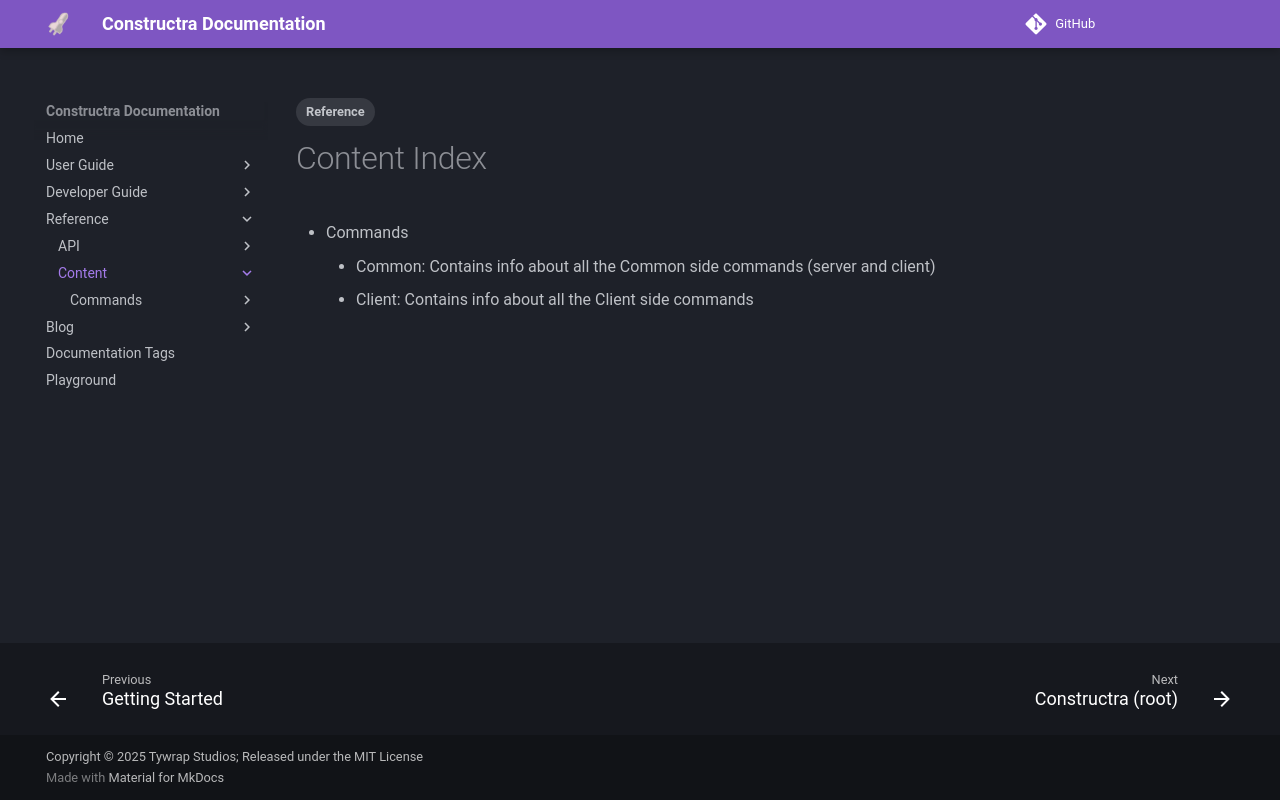

repository: Tywrap-Studios/Constructra · page: reference/content/index.html · generator: mkdocs

---
tags:
  - Reference
---

# Content Index
- Commands
    - Common: Contains info about all the Common side commands (server and client)
    - Client: Contains info about all the Client side commands
